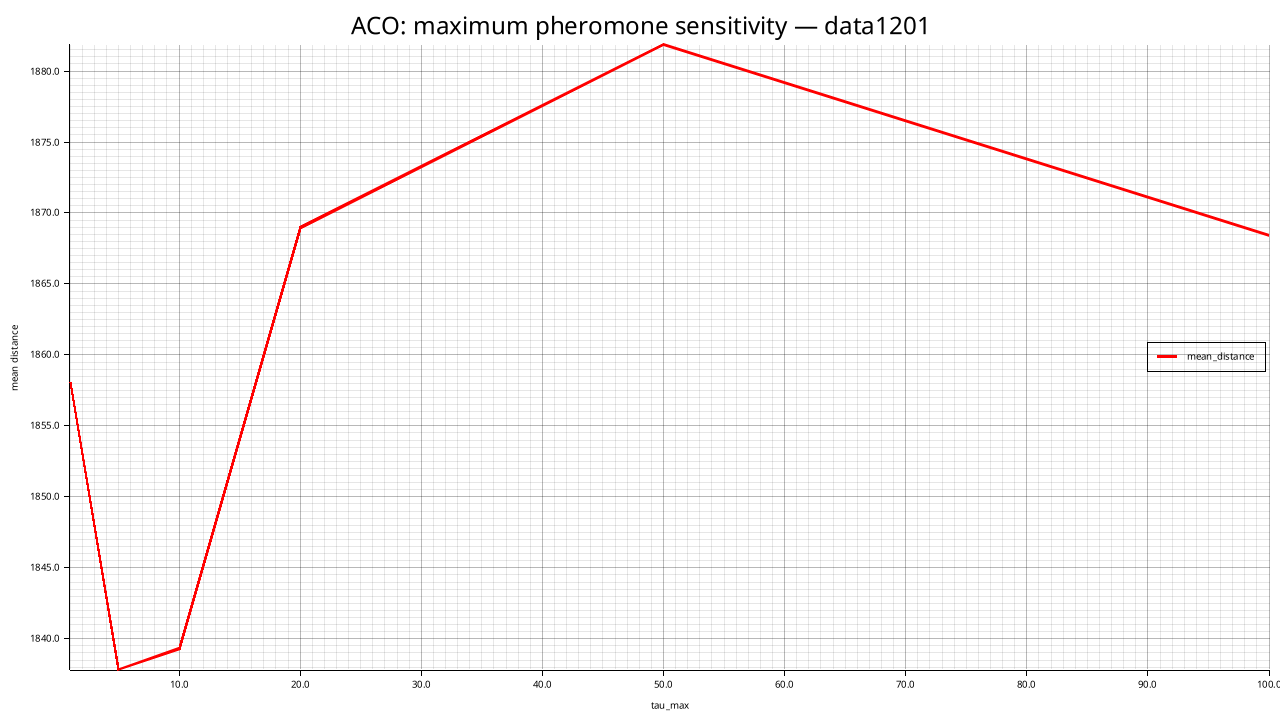

Data behind this chart, as committed beside it:
tau_max, mean_distance, std_distance, feasible_rate, mean_elapsed_ms
1, 1858, 19.66, 0.000, 13204
5, 1838, 65.72, 0.000, 13128
10, 1839, 51.78, 0.000, 13208
20, 1869, 21.76, 0.000, 13191
50, 1882, 17.51, 0.000, 13247
100, 1868, 54.81, 0.000, 13561
